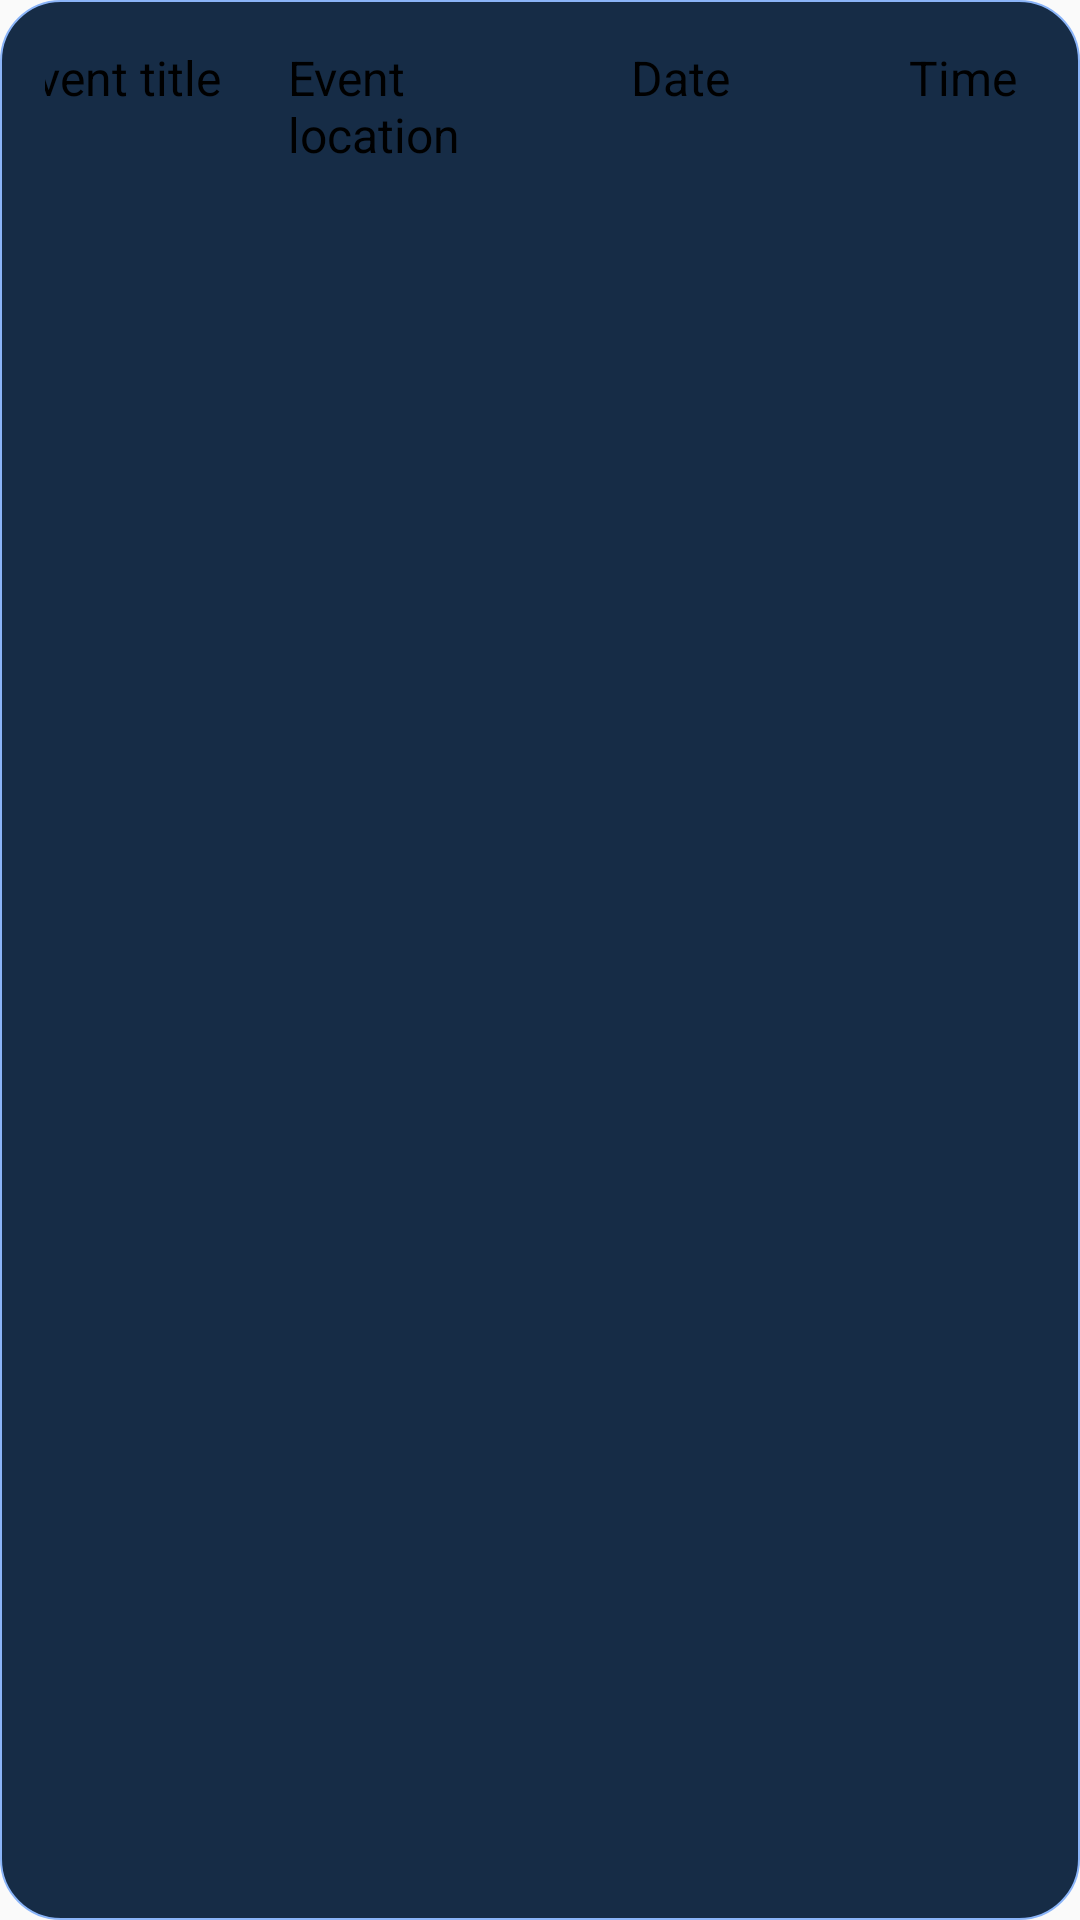

Produce the Android XML layout that renders to this screen, including the resource entries it uses.
<!-- AndroidManifest.xml: application theme Theme.MLSeriesDemonstrator -->
<!-- res/layout/history_event_view.xml -->
<?xml version="1.0" encoding="utf-8"?>
<LinearLayout xmlns:android="http://schemas.android.com/apk/res/android"
    android:layout_width="match_parent"
    android:layout_height="wrap_content"
    android:layout_marginVertical="2dp"
    android:background="@drawable/rounded_stroke_bg_white"
    android:orientation="horizontal"
    android:padding="15dp"
    android:gravity="center_horizontal">

    <LinearLayout
        android:layout_width="94dp"
        android:layout_height="wrap_content"
        android:gravity="center_horizontal">

        <TextView
            android:id="@+id/EVENT_TITLE"
            android:layout_width="wrap_content"
            android:layout_height="wrap_content"
            android:text="Event title"
            android:textColor="@color/black"
            android:layout_marginHorizontal="10dp"
            android:textSize="16sp"
            android:textStyle="normal" />

    </LinearLayout>

    <LinearLayout
        android:layout_width="94dp"
        android:layout_height="wrap_content"
        android:gravity="center_horizontal">

        <TextView
            android:id="@+id/EVENT_LOCATION"
            android:layout_width="wrap_content"
            android:layout_height="wrap_content"
            android:layout_marginHorizontal="10dp"
            android:text="Event location"
            android:textColor="@color/black"
            android:textSize="16sp"
            android:textStyle="normal" />


    </LinearLayout>

    <LinearLayout
        android:layout_width="94dp"
        android:layout_height="wrap_content"
        android:gravity="center_horizontal">

        <TextView
            android:id="@+id/EVENT_DATE"
            android:layout_width="wrap_content"
            android:layout_height="wrap_content"
            android:layout_marginHorizontal="10dp"
            android:text="Date"
            android:textColor="@color/black"

            android:textSize="16sp" />

    </LinearLayout>

    <LinearLayout
        android:layout_width="94dp"
        android:layout_height="wrap_content"
        android:gravity="center_horizontal">

        <TextView
            android:id="@+id/EVENT_TIME"
            android:layout_width="wrap_content"
            android:layout_height="wrap_content"
            android:layout_marginHorizontal="10dp"
            android:text="Time"
            android:textColor="@color/black"
            android:textSize="16sp" />

    </LinearLayout>


</LinearLayout>
<!-- resources referenced by this layout -->
<resources>
  <color name="black">#FF000000</color>
  <!-- drawable rounded_stroke_bg_white (drawable) -->
  <?xml version="1.0" encoding="utf-8"?>
  <shape xmlns:android="http://schemas.android.com/apk/res/android">
      <solid android:color="@color/secondary_color"/>
      <corners android:radius="20dp"/>
      <stroke android:color="@color/light_blue" android:width="2px"/>
  </shape>
  <style name="Theme.MLSeriesDemonstrator" parent="Theme.AppCompat.Light.NoActionBar">
          
          <item name="colorPrimary">@color/purple_500</item>
          <item name="colorPrimaryVariant">@color/purple_700</item>
          <item name="colorOnPrimary">@color/white</item>
          
          <item name="colorSecondary">@color/teal_200</item>
          <item name="colorSecondaryVariant">@color/teal_700</item>
          <item name="colorOnSecondary">@color/black</item>
  
          
          <item name="android:statusBarColor">?attr/colorPrimaryVariant</item>
          
      </style>
  <color name="secondary_color">#162c46</color>
  <color name="light_blue">#8ab4f8</color>
  <color name="purple_500">#FF6200EE</color>
  <color name="purple_700">#FF3700B3</color>
  <color name="white">#FFFFFFFF</color>
  <color name="teal_200">#FF03DAC5</color>
  <color name="teal_700">#FF018786</color>
</resources>
